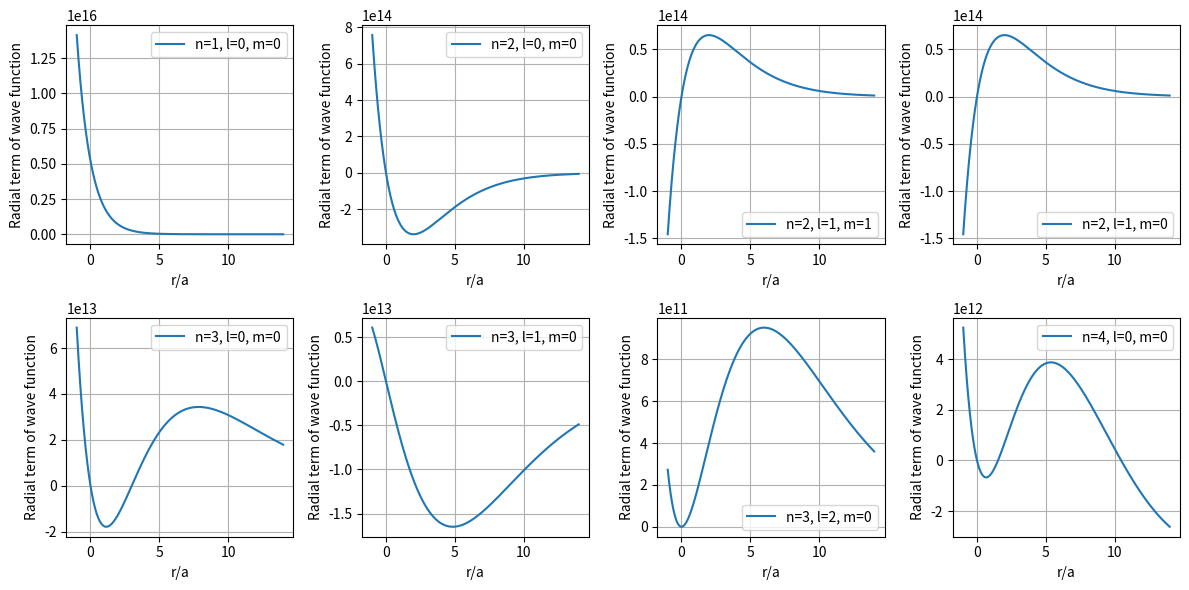
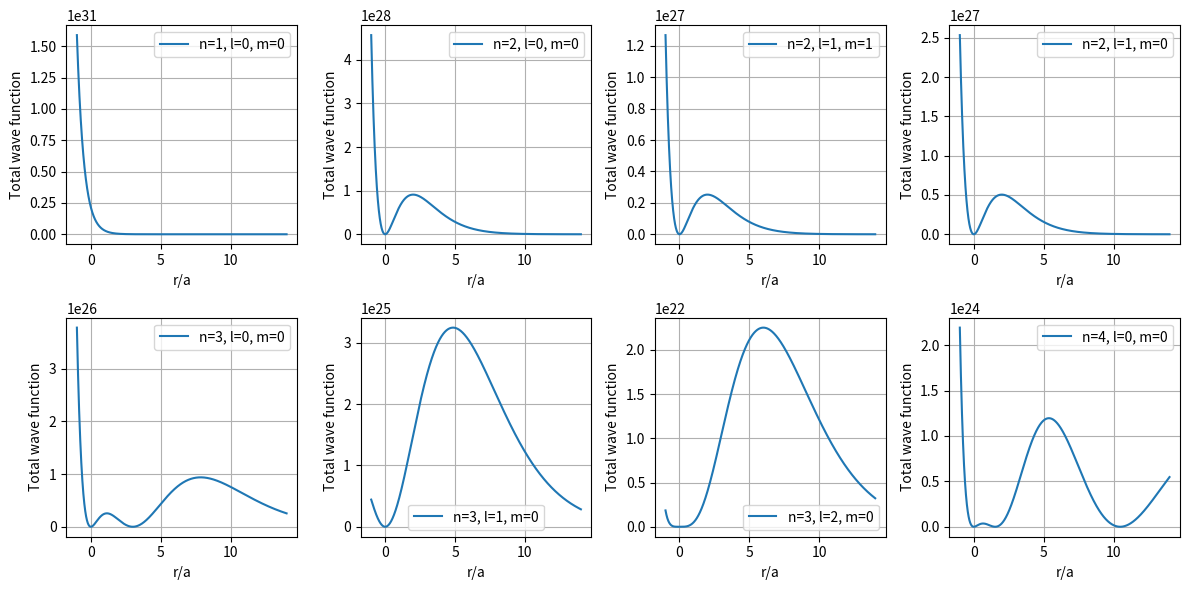

These figures' Python source, in order:
import numpy as np
import math
import matplotlib.pyplot as plt 

def assoc_lag(x, n, k):
	if n==0:
		return np.ones_like(x)
	elif n==1:
		return -x-k+1
	return ((k+n)*assoc_lag(x, n-1, k))/n - (assoc_lag(x, n-1, k+1)*x)/n

def dblfact(n):
    if n==0 or n==1:
        return 1
    if n%2==1:
        return n*dblfact(n-2)
    if n%2==0:
        return (n-1)*dblfact(n-3)

def assoc_legendre(l, m, x):
	ans = 1.0
	if m>0:
		s = 1.0
		if(m%2 != 0):
			s = -1.0
		ans = s*dblfact(2*m-1)*pow((1.0-x*x), m/2)
	if l==m:
		return ans 
	ans1 = x*(2*m+1)*ans 
	if l==m+1:
		return ans1
	for i in range(m+2, l+1):
		t = (x*(2*i-1)*ans1 - (i+m-1)*ans)/(i-m)
		ans = ans1
		ans1 = t
	
	return ans1

def sp(n, l, m, r):
	a = 0.529e-10
	b = np.sqrt(((2/(n*a*math.factorial(n+l))))**3*math.factorial(n-l-1)/(2*n))
	c = np.exp(-r/(n*a)) * ((2*r)/(n*a))**l 
	d = assoc_lag((2*r)/(n*a), n-l-1, 2*l+1)
	return b*c*d 

def ang(theta, phi, l, m):
	a = (-1)**m*assoc_legendre(l, m, np.cos(theta))*np.exp(1j*m*phi)
	b = np.sqrt(((2*l+1)/(88/7))*(math.factorial(l-m)/math.factorial(l+m)))
	return a*b

a = 0.529 * (10**-10)

N = [1, 2, 2, 2, 3, 3, 3, 4]
L = [0, 0, 1, 1, 0, 1, 2, 0]
M = [0, 0, 1, 0, 0, 0, 0, 0]

theta1 = np.pi / 4
phi1 = np.pi / 4
r = np.linspace(-a, 14 * a, 10000)

# Define radial_part and angular_part functions (not provided in the snippet)

fig, axs = plt.subplots(2, 4, figsize=(12, 6))

for i, ax in enumerate(axs.flatten()):
    radial_par = sp(N[i], L[i], M[i], r)
    ax.plot(r / a, radial_par, label=f"n={N[i]}, l={L[i]}, m={M[i]}")
    ax.set_xlabel("r/a")
    ax.set_ylabel("Radial term of wave function")
    ax.legend()
    ax.grid(True)

plt.tight_layout()
plt.show()

fig, axs = plt.subplots(2, 4, figsize=(12, 6))

for i, ax in enumerate(axs.flatten()):
    radial_par = sp(N[i], L[i], M[i], r)
    print("for nlm= ", N[i], L[i], M[i], ", Theta and Phi= ", theta1, ", ", phi1)
    print("   the angular part= ", ang(np.pi/4, np.pi/4,L[i], M[i]))
    total_wavef = abs(sp(N[i], L[i], M[i], r) * ang(np.pi/4, np.pi/4,L[i], M[i]))**2
    ax.plot(r / a, total_wavef, label=f"n={N[i]}, l={L[i]}, m={M[i]}")
    ax.set_xlabel("r/a")
    ax.set_ylabel("Total wave function")
    ax.legend()
    ax.grid(True)

plt.tight_layout()
plt.show()